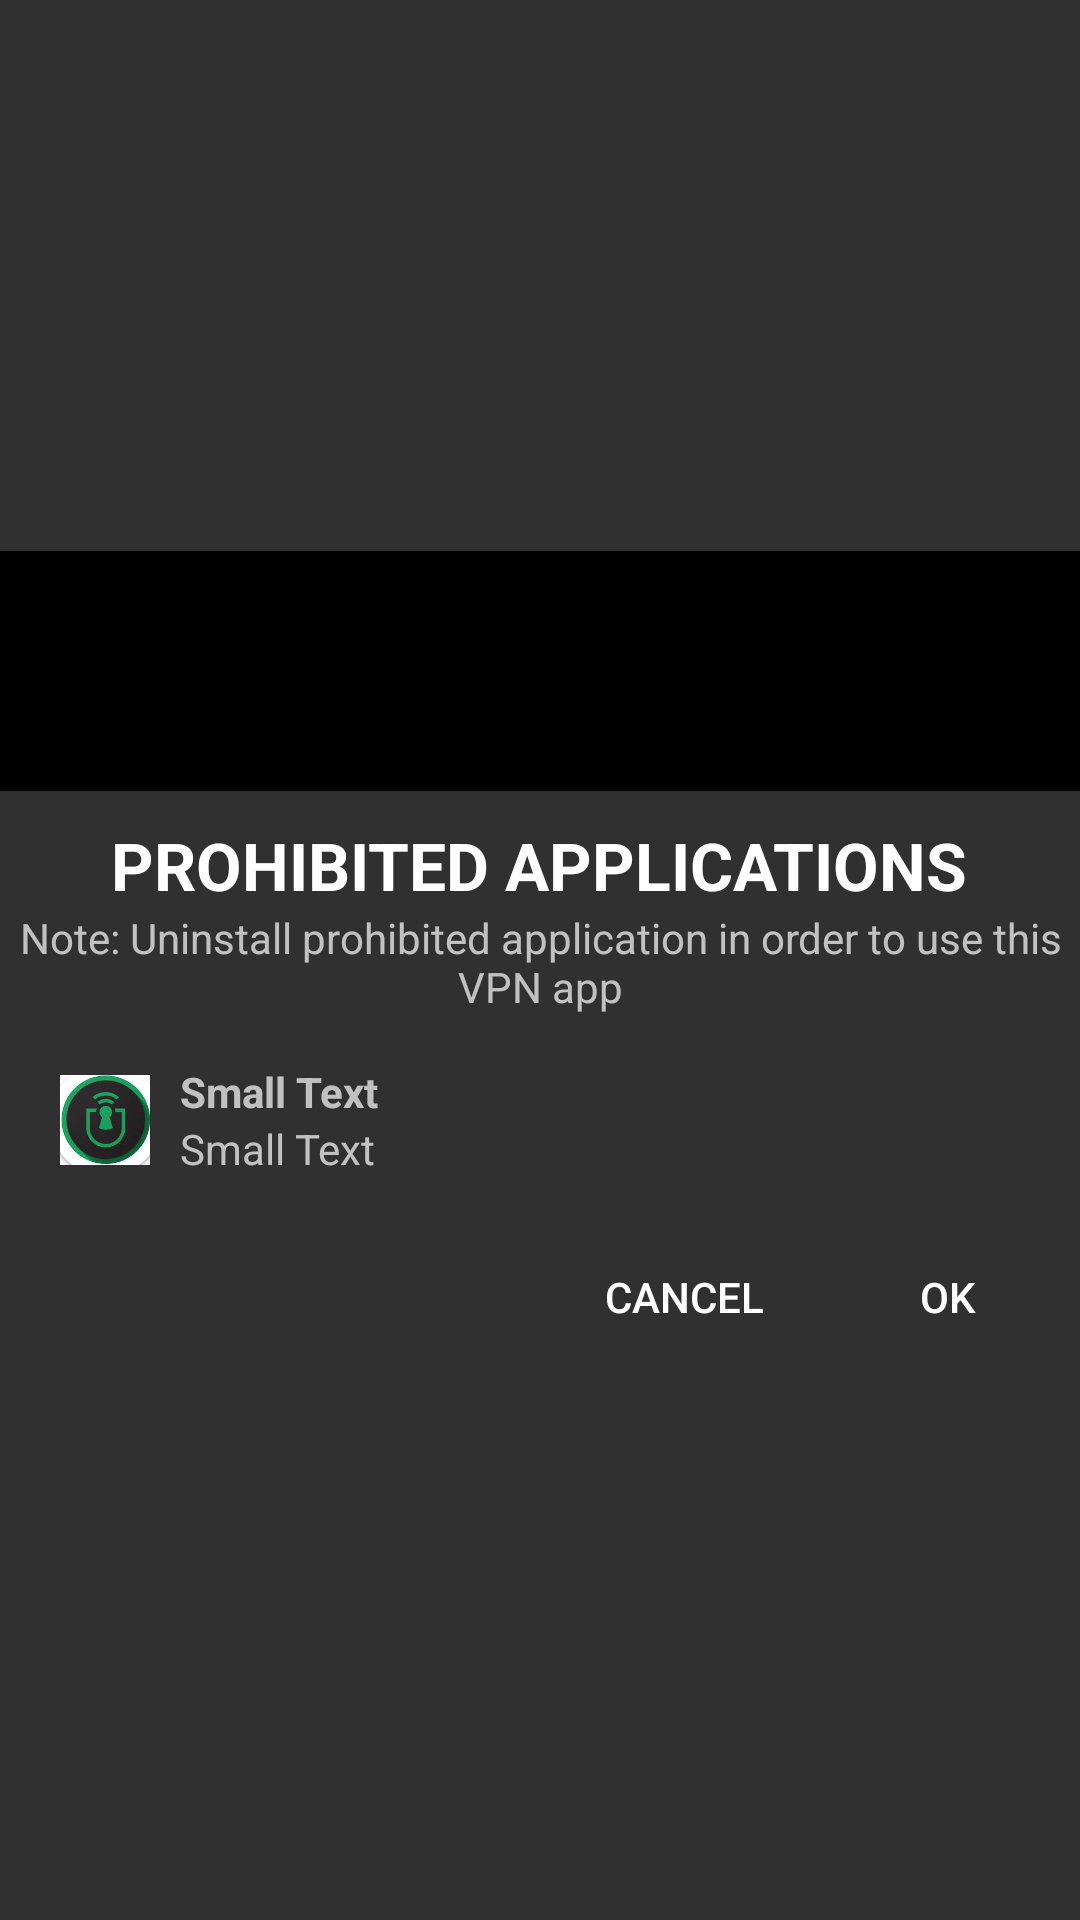

Layout XML and referenced resources for this Android screen:
<!-- AndroidManifest.xml: application theme AppTheme -->
<!-- res/layout/app_blocked.xml -->
<?xml version="1.0" encoding="utf-8"?>
<LinearLayout
	xmlns:android="http://schemas.android.com/apk/res/android"
	android:layout_width="fill_parent"
	android:layout_height="wrap_content"
	android:orientation="vertical"
	android:gravity="center">

	<RelativeLayout
		android:layout_width="match_parent"
		android:layout_height="wrap_content"
		android:gravity="center"
		android:background="?colorPrimary">

		<ImageView
			android:src="@drawable/ic_wrong"
			android:layout_width="40dp"
			android:layout_height="40dp"
			android:layout_margin="20dp"
			android:adjustViewBounds="true"/>

	</RelativeLayout>

	<TextView
		android:layout_width="wrap_content"
		android:layout_height="wrap_content"
		android:text="PROHIBITED APPLICATIONS"
		android:textAppearance="?android:attr/textAppearanceLarge"
		android:textStyle="bold"
		android:layout_marginTop="10dp"
		android:id="@+id/blckTextView1"/>

	<TextView
		android:layout_width="wrap_content"
		android:layout_height="wrap_content"
		android:text="Note: Uninstall prohibited application in order to use this VPN app"
		android:gravity="center"
		android:textAppearance="?android:attr/textAppearanceSmall"
		android:id="@+id/blckTextView2"/>

	<LinearLayout
		android:orientation="horizontal"
		android:layout_width="match_parent"
		android:layout_height="wrap_content"
		android:gravity="left|center"
		android:layout_margin="10dp">

		<ImageView
			android:src="@drawable/icon"
			android:layout_width="30dp"
			android:layout_height="30dp"
			android:adjustViewBounds="true"
			android:layout_margin="10dp"
			android:id="@+id/iv"/>

		<LinearLayout
			android:orientation="vertical"
			android:layout_width="wrap_content"
			android:layout_height="wrap_content">

			<TextView
				android:layout_width="wrap_content"
				android:layout_height="wrap_content"
				android:text="Small Text"
				android:textAppearance="?android:attr/textAppearanceSmall"
				android:id="@+id/tv1"
				android:textStyle="bold"/>

			<TextView
				android:layout_width="wrap_content"
				android:layout_height="wrap_content"
				android:text="Small Text"
				android:textAppearance="?android:attr/textAppearanceSmall"
				android:id="@+id/tv2"/>

		</LinearLayout>

	</LinearLayout>

	<RelativeLayout
		android:layout_width="match_parent"
		android:layout_height="wrap_content">

		<Button
			android:layout_width="wrap_content"
			android:layout_height="wrap_content"
			android:text="ok"
			android:layout_alignParentRight="true"
			android:background="#00000000"
			android:id="@+id/ok_Button"/>

		<Button
			android:layout_width="wrap_content"
			android:layout_height="wrap_content"
			android:text="cancel"
			android:background="#00000000"
			android:layout_toLeftOf="@id/ok_Button"
			android:id="@+id/cancel"/>

	</RelativeLayout>

</LinearLayout>
<!-- resources referenced by this layout -->
<resources>
  <!-- drawable icon: png bitmap (drawable, 9204 bytes) -->
  <style name="AppTheme" parent="Theme.AppCompat.NoActionBar">
  		<item name="colorPrimary">@color/colorPrimary</item>
  		
  		<item name="colorPrimaryDark">@color/colorSecondary</item>
  		<item name="colorAccent">@color/colorAccent</item>
  		<item name="preferenceTheme">@style/AppPreference</item>
  		
          <item name="colorButtonNormal">?colorPrimary</item>
  		<item name="colorControlHighlight">@color/colorAccent</item>
  		<item name="buttonTint">@color/colorAccent</item>
  	</style>
  <color name="colorPrimary">#000000</color>
  <color name="colorSecondary">@color/blue</color>
  <color name="colorAccent">@color/gray</color>
  <style name="AppPreference" parent="PreferenceThemeOverlay">
          <item name="android:textSize">13sp</item>
      </style>
  <color name="blue">#000000</color>
  <color name="gray">#000000</color>
</resources>
